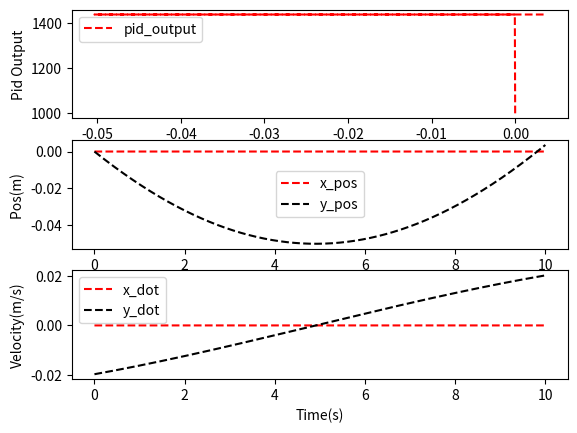

This figure's Python source:
# Change Log
#Added pid loop for altitude needs tuning and variable gains

from scipy import interpolate
import numpy as np
import matplotlib.pyplot as plt


class JoesClass:
    def __init__(self):
        # Create a new Joe.
        self.name = "Joe"

    def say_hello(self):
        # Say hello
        print("Hi, my name is " + self.name)

def dragModel(x, Cd=0.1):
    # Input: state vector x
    # Returns: drag force given current velocity vector and attitude
    #
    # Probably want to add the previous thrust command in here as well
    # Honestly not sure what the prop dynamics look like.
    # Drag is low when cross section is low, drag is high when cross section is high??

    x_dot = x[2]
    y_dot = x[3]
    theta = x[4]
    airspeed = np.sqrt(x_dot ** 2 + y_dot ** 2)
    airspeed_angle = np.arctan2(y_dot, x_dot)
    return -1 * Cd * np.abs(np.sin(theta - airspeed_angle)) * airspeed * np.array([x_dot, y_dot])

def stateDerivative(state_vector,input_vector,g=9.8055):
    [x,y,x_dot,y_dot,theta,theta_dot] = state_vector
    [F,M] = input_vector #Force in the body and moment about cg
    theta_ddot = M / 0.00939 #M/I
    [Fdx, Fdy] = dragModel(state_vector)
    x_ddot = F*np.sin(theta)/0.82 + Fdx #Acceleration = Force/Mass
    y_ddot = F*np.cos(theta)/0.82 + Fdy - g
    return np.array([x_dot,y_dot,x_ddot,y_ddot,theta_dot,theta_ddot])

def thrust(pwm):
    pwm_percent = (pwm-1000)/1000
    max_motor_thrust = (470*2)/1000*kg2n #kilo/grams
    return pwm_percent*max_motor_thrust

# 4th Order Runge Kutta Calculation
def RK4(x,u,dt):
    # Inputs: x[k], u[k], dt (time step, seconds)
    # Returns: x[k+1]
    # Calculate slope estimates
    K1 = stateDerivative(x, u)
    K2 = stateDerivative(x + K1 * dt / 2, u)
    K3 = stateDerivative(x + K2 * dt / 2, u)
    K4 = stateDerivative(x + K3 * dt, u)
    # Calculate x[k+1] estimate using combination of slope estimates
    x_next = x + (1/6 * (K1+ 2*K2 + 2*K3 + K4) * dt)
    return np.array(x_next)

def allocate_thrust(u):
    # Inputs: u[k]
    # Returns allocation PWM values for a given force/torque command
    # Right now this just returns the input vector u because I haven't changed the controller to output [Fx, Fy, T].
    return u



#######
# Magic Numbers
in2m = 0.0254
kg2n= 9.8055

# Vehicle Properties
arm_length = 5 *in2m

# Integration options
dt=0.002
tf = 10
sim_t = np.arange(0,tf,dt)

#Inital State
state_itt = np.zeros((len(sim_t),7))
state = [0,0,0,0,0,0]

#Control
kp_alt = 1
ki_alt = 0.001
kd_alt = 0
alt_i = 0
prev_i = 0
prev_alt_error =0
alt_output = 1000
control_timer =0
control_dt = 1/250

# Actuators
pwm_input = 1000

#Data Log
thrust_log = np.zeros(len(sim_t))
alt_output_log = []



for i in range (0,len(sim_t)):
    #do a bunch of random voodo
    #get the hoodo
    #sim results

    if i-control_timer >= control_dt:
        #alltitude pid
        alt_error = 0-state[1]
        alt_p = kp_alt*alt_error
        alt_i = prev_i + ki_alt*alt_error*dt
        prev_i = alt_i
        alt_d = kd_alt*(prev_alt_error - alt_error)/dt
        prev_alt_error = alt_error
        alt_output = alt_p+alt_i+alt_d+1436.31415926

        alt_output_log.append(alt_output)
        control_timer = i


    m1_force = thrust(alt_output)
    m2_force = thrust(alt_output)
    M = m1_force*arm_length - m2_force*arm_length

    if i>0:
        state = state_itt[i-1][:]

    state_itt[i][0:6] = RK4(np.array(state[0:6]),np.array([m1_force+m2_force,M]),dt)
    state_itt[i][6] = alt_output


plt.subplots(3, 1)

plt.subplot(3, 1, 1)
plt.plot(state_itt[:,1], state_itt[:,6], 'r--', label="pid_output")
plt.legend()
plt.xlabel('Y Position (m)')
plt.ylabel('Pid Output')

plt.subplot(3, 1, 2)
plt.plot(sim_t, state_itt[:,0], 'r--', label="x_pos")
plt.plot(sim_t, state_itt[:,1], 'k--', label="y_pos")
plt.legend()
plt.xlabel('Time(s)')
plt.ylabel('Pos(m) ')

plt.subplot(3, 1, 3)
plt.plot(sim_t, state_itt[:,2], 'r--', label="x_dot")
plt.plot(sim_t, state_itt[:,3], 'k--', label="y_dot")
plt.legend()
plt.xlabel('Time(s)')
plt.ylabel('Velocity(m/s)')

plt.show()
